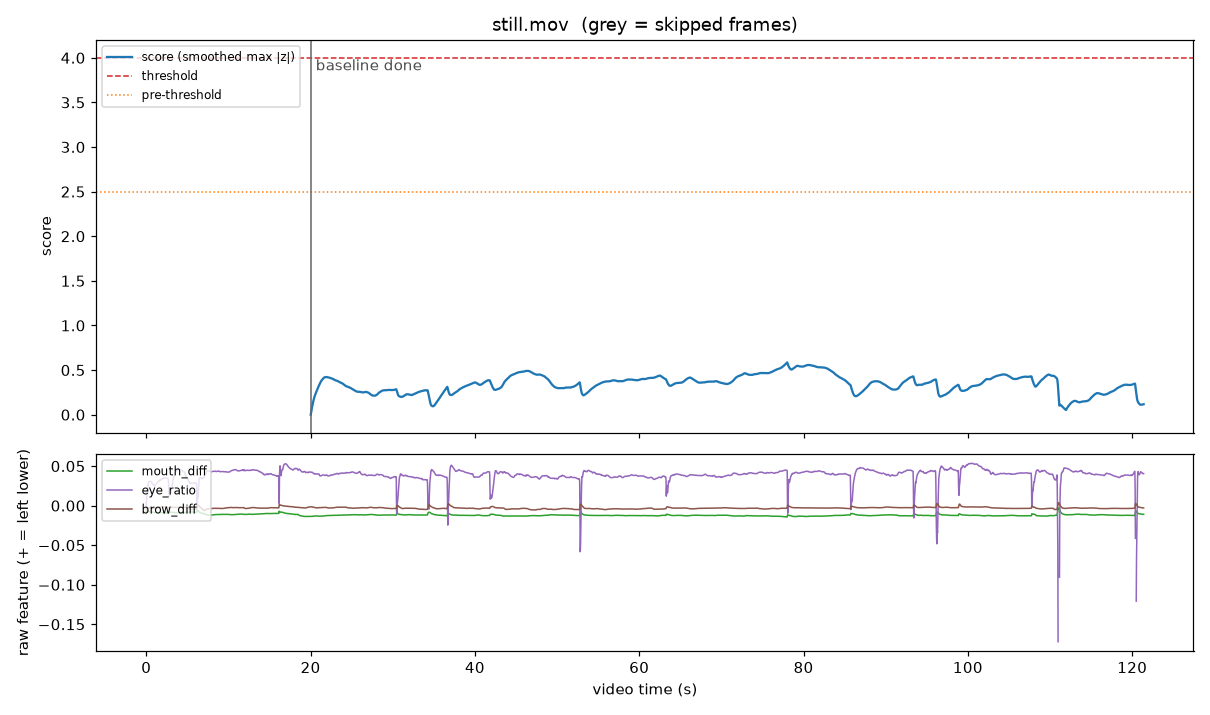

Source data for this figure (header and first rows):
t, mouth_diff, eye_ratio, brow_diff, yaw, pitch, roll, jaw_open, lip_gap, valid, reason, state, score, side, onset_time
0.0, 0.002912, -0.004592, -0.008777, 2.8, -0.4, -1.1, 0.002, 0.0121, True, , baselining, 0.0, , 
0.03337, 0.0002803, 0.005621, -0.005399, 2.6, -0.2, -0.9, 0.001, 0.0096, True, , baselining, 0.0, , 
0.06673, -0.002644, 0.01131, -0.004163, 2.6, -0.2, -1.0, 0.001, 0.0082, True, , baselining, 0.0, , 
0.1001, -0.004452, 0.01439, -0.003674, 2.7, -0.1, -1.0, 0.002, 0.0074, True, , baselining, 0.0, , 
0.1335, -0.005625, 0.01768, -0.003381, 2.7, -0.1, -1.0, 0.002, 0.0068, True, , baselining, 0.0, , 
0.1668, -0.00645, 0.02099, -0.003249, 2.7, -0.1, -1.1, 0.002, 0.0063, True, , baselining, 0.0, , 
0.2002, -0.006864, 0.02405, -0.003106, 2.7, -0.1, -1.1, 0.002, 0.0058, True, , baselining, 0.0, , 
0.2336, -0.007002, 0.02666, -0.003008, 2.7, -0.0, -1.1, 0.002, 0.0056, True, , baselining, 0.0, , 
0.2669, -0.007101, 0.02896, -0.002892, 2.7, -0.0, -1.1, 0.002, 0.0054, True, , baselining, 0.0, , 
0.3003, -0.007178, 0.03026, -0.00283, 2.7, 0.0, -1.1, 0.002, 0.0052, True, , baselining, 0.0, , 
0.3337, -0.007346, 0.03052, -0.002787, 2.7, 0.0, -1.1, 0.002, 0.0051, True, , baselining, 0.0, , 
0.367, -0.007512, 0.03062, -0.002695, 2.7, 0.0, -1.1, 0.002, 0.005, True, , baselining, 0.0, , 
0.4004, -0.007605, 0.03076, -0.002505, 2.7, 0.0, -1.1, 0.002, 0.0049, True, , baselining, 0.0, , 
0.4338, -0.007718, 0.03071, -0.002495, 2.8, -0.0, -1.1, 0.002, 0.0048, True, , baselining, 0.0, , 
0.4671, -0.007934, 0.03065, -0.002571, 2.8, 0.0, -1.2, 0.002, 0.0047, True, , baselining, 0.0, , 
0.5005, -0.008076, 0.03064, -0.002632, 2.8, 0.0, -1.2, 0.002, 0.0047, True, , baselining, 0.0, , 
0.5339, -0.00818, 0.03054, -0.002655, 2.8, -0.0, -1.2, 0.002, 0.0046, True, , baselining, 0.0, , 
0.5672, -0.008238, 0.03031, -0.002732, 2.7, 0.0, -1.2, 0.002, 0.0045, True, , baselining, 0.0, , 
0.6006, -0.008268, 0.03009, -0.002836, 2.7, 0.0, -1.2, 0.002, 0.0045, True, , baselining, 0.0, , 
0.634, -0.008288, 0.03001, -0.002912, 2.7, 0.0, -1.2, 0.002, 0.0044, True, , baselining, 0.0, , 
0.6673, -0.008351, 0.02928, -0.00308, 2.7, 0.0, -1.2, 0.002, 0.0044, True, , baselining, 0.0, , 
0.7007, -0.008379, 0.02809, -0.0033, 2.7, 0.0, -1.2, 0.002, 0.0043, True, , baselining, 0.0, , 
0.7341, -0.008404, 0.02802, -0.003476, 2.7, 0.0, -1.2, 0.002, 0.0042, True, , baselining, 0.0, , 
0.7674, -0.008429, 0.0275, -0.003516, 2.7, -0.0, -1.2, 0.002, 0.0042, True, , baselining, 0.0, , 
0.8008, -0.008449, 0.0271, -0.003525, 2.7, -0.0, -1.2, 0.002, 0.0042, True, , baselining, 0.0, , 
0.8342, -0.008498, 0.02705, -0.003469, 2.7, -0.1, -1.2, 0.002, 0.0041, True, , baselining, 0.0, , 
0.8675, -0.008521, 0.02676, -0.003413, 2.7, -0.1, -1.2, 0.002, 0.0041, True, , baselining, 0.0, , 
0.9009, -0.008547, 0.0262, -0.003427, 2.7, -0.1, -1.2, 0.002, 0.004, True, , baselining, 0.0, , 
0.9343, -0.00857, 0.02565, -0.003447, 2.7, -0.1, -1.2, 0.002, 0.004, True, , baselining, 0.0, , 
0.9676, -0.008598, 0.02501, -0.003462, 2.7, -0.1, -1.2, 0.002, 0.004, True, , baselining, 0.0, , 
1.001, -0.008618, 0.02479, -0.003458, 2.7, -0.1, -1.2, 0.002, 0.0039, True, , baselining, 0.0, , 
1.034, -0.008711, 0.02523, -0.003413, 2.7, -0.1, -1.2, 0.002, 0.0039, True, , baselining, 0.0, , 
1.068, -0.008738, 0.0255, -0.003295, 2.7, -0.1, -1.2, 0.002, 0.0038, True, , baselining, 0.0, , 
1.101, -0.00875, 0.02606, -0.003212, 2.7, -0.1, -1.2, 0.002, 0.0037, True, , baselining, 0.0, , 
1.134, -0.008722, 0.02657, -0.003042, 2.7, -0.1, -1.2, 0.002, 0.0037, True, , baselining, 0.0, , 
1.168, -0.008775, 0.02714, -0.002991, 2.7, -0.1, -1.2, 0.002, 0.0036, True, , baselining, 0.0, , 
1.201, -0.00876, 0.0273, -0.002942, 2.7, -0.1, -1.2, 0.002, 0.0036, True, , baselining, 0.0, , 
1.235, -0.008757, 0.0279, -0.002935, 2.7, -0.1, -1.2, 0.002, 0.0035, True, , baselining, 0.0, , 
1.268, -0.008859, 0.02804, -0.002948, 2.7, -0.1, -1.2, 0.002, 0.0035, True, , baselining, 0.0, , 
1.301, -0.008868, 0.02834, -0.002959, 2.7, -0.1, -1.2, 0.002, 0.0034, True, , baselining, 0.0, , 
1.335, -0.008943, 0.02859, -0.002936, 2.8, -0.1, -1.2, 0.002, 0.0034, True, , baselining, 0.0, , 
1.368, -0.008951, 0.02901, -0.002896, 2.8, -0.1, -1.2, 0.002, 0.0034, True, , baselining, 0.0, , 
1.401, -0.008893, 0.02944, -0.002843, 2.8, -0.1, -1.2, 0.002, 0.0034, True, , baselining, 0.0, , 
1.435, -0.008852, 0.02998, -0.002681, 2.8, -0.0, -1.2, 0.002, 0.0033, True, , baselining, 0.0, , 
1.468, -0.008796, 0.03031, -0.002487, 2.8, -0.0, -1.2, 0.002, 0.0033, True, , baselining, 0.0, , 
1.502, -0.008797, 0.03082, -0.002365, 2.9, -0.0, -1.2, 0.002, 0.0033, True, , baselining, 0.0, , 
1.535, -0.008764, 0.03077, -0.002266, 2.9, -0.0, -1.2, 0.002, 0.0033, True, , baselining, 0.0, , 
1.568, -0.008726, 0.03111, -0.002225, 2.9, -0.0, -1.2, 0.002, 0.0032, True, , baselining, 0.0, , 
1.602, -0.00874, 0.03151, -0.00216, 2.9, 0.0, -1.2, 0.002, 0.0032, True, , baselining, 0.0, , 
1.635, -0.008747, 0.0322, -0.002114, 2.9, 0.0, -1.2, 0.002, 0.0031, True, , baselining, 0.0, , 
1.668, -0.008729, 0.03242, -0.002065, 2.9, -0.0, -1.2, 0.002, 0.0031, True, , baselining, 0.0, , 
1.702, -0.008726, 0.03202, -0.002028, 2.9, -0.0, -1.2, 0.002, 0.0031, True, , baselining, 0.0, , 
1.735, -0.008683, 0.03208, -0.001931, 2.9, -0.0, -1.2, 0.002, 0.0031, True, , baselining, 0.0, , 
1.768, -0.00869, 0.03266, -0.001829, 2.9, -0.1, -1.2, 0.002, 0.0031, True, , baselining, 0.0, , 
1.802, -0.0087, 0.03321, -0.001724, 2.9, -0.1, -1.2, 0.002, 0.0031, True, , baselining, 0.0, , 
1.835, -0.008774, 0.03341, -0.001676, 2.9, -0.1, -1.2, 0.002, 0.0031, True, , baselining, 0.0, , 
1.869, -0.008773, 0.03332, -0.001658, 2.9, -0.1, -1.2, 0.002, 0.0031, True, , baselining, 0.0, , 
1.902, -0.008788, 0.03367, -0.001634, 2.9, -0.1, -1.2, 0.002, 0.0031, True, , baselining, 0.0, , 
1.935, -0.008801, 0.03401, -0.001614, 2.9, -0.1, -1.2, 0.002, 0.0031, True, , baselining, 0.0, , 
1.969, -0.008871, 0.03418, -0.001573, 3.0, -0.1, -1.2, 0.002, 0.0031, True, , baselining, 0.0, , 
... 3,579 more rows
